4-way image classification set "processed_dataset" from GitHub (diogoazevedo04/ERCP_Image_Classifier); label vocabulary: biliary leaks, lithiasis, normal, stricture.

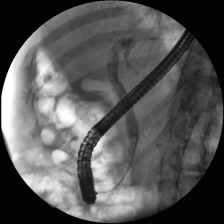
Label: lithiasis

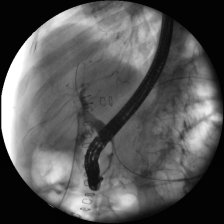
Label: biliary leaks

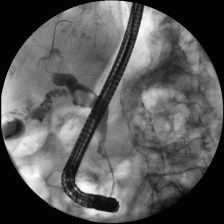
Label: lithiasis

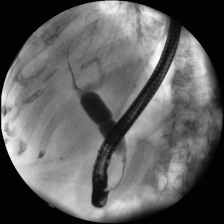
Label: stricture

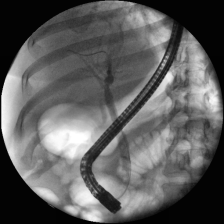
Label: normal

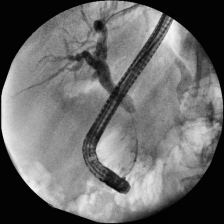
Label: stricture
